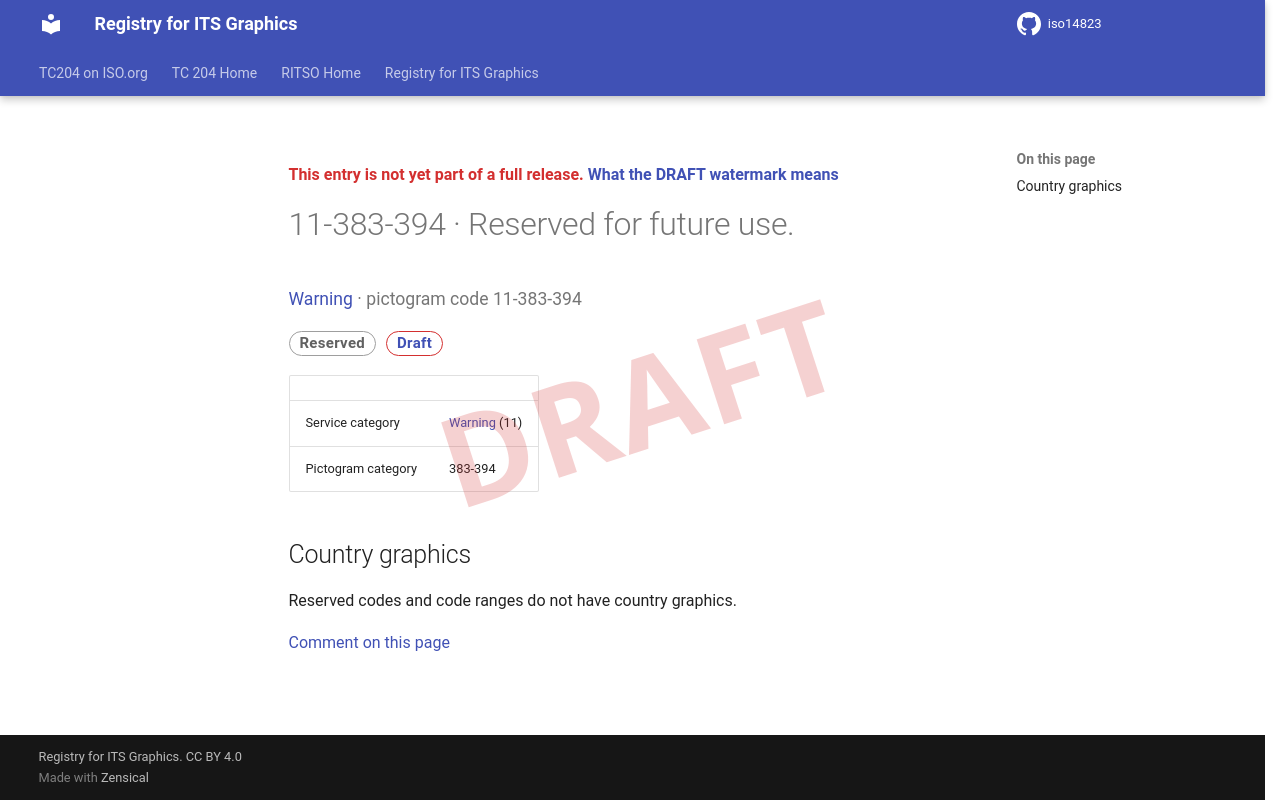

repository: k-vaughn/iso14823 · page: v0.1.0-alpha.1/signs/11-383-394/index.html · generator: mkdocs

<div class="draft4-watermark" aria-hidden="true"></div>

<p class="draft-note">This entry is not yet part of a full release. <a href="../#draft-watermark">What the DRAFT watermark means</a></p>

# 11-383-394 · Reserved for future use.

<p class="sign-kicker"><a href="../categories/11/">Warning</a> · pictogram code 11-383-394</p>
<p class="sign-chips"><span class="chip chip-reserved">Reserved</span> <a class="chip chip-draft" href="../#draft-watermark">Draft</a></p>
| | |
| --- | --- |
| Service category | <a href="../categories/11/">Warning</a> (11) |
| Pictogram category | 383-394 |

## Country graphics

<p>Reserved codes and code ranges do not have country graphics.</p>

[Comment on this page](https://github.com/k-vaughn/iso14823/issues/new?template=page-feedback.yml&title=%5BPage+feedback%5D+11-383-394+%C2%B7+Reserved+for+future+use.&page-title=11-383-394+%C2%B7+Reserved+for+future+use.&page-path=signs%2F11-383-394.md)
